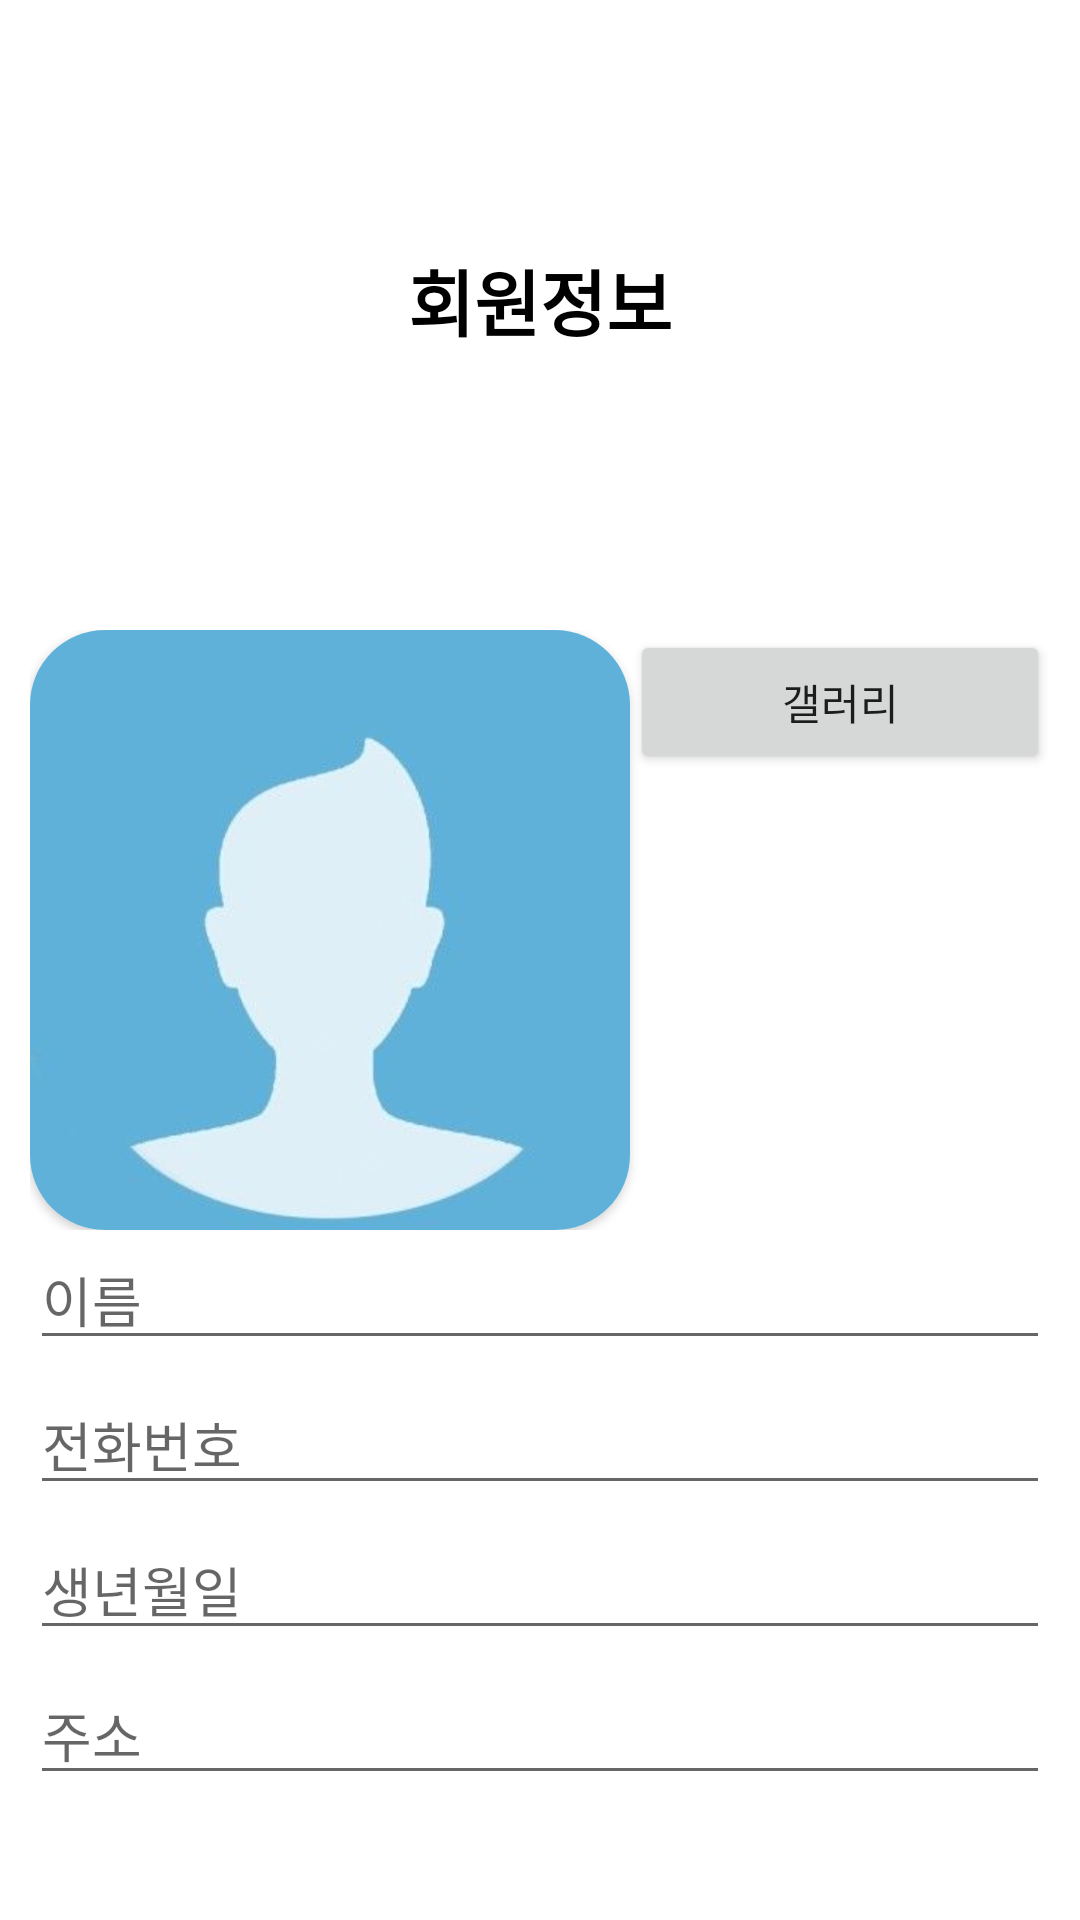

Reconstruct the res/layout file that produces this screen, plus the resources it refers to.
<!-- AndroidManifest.xml: application theme Theme.SNS_Project -->
<!-- res/layout/activity_member_info.xml -->
<?xml version="1.0" encoding="utf-8"?>
<LinearLayout xmlns:android="http://schemas.android.com/apk/res/android"
    xmlns:app="http://schemas.android.com/apk/res-auto"
    xmlns:tools="http://schemas.android.com/tools"
    android:layout_width="match_parent"
    android:layout_height="match_parent"
    android:orientation="vertical">

    <TextView
        android:id="@+id/textView"
        android:layout_width="match_parent"
        android:layout_height="200dp"
        android:gravity="center"
        android:text="회원정보"
        android:textColor="#000000"
        android:textSize="24dp"
        android:textStyle="bold" />

    <LinearLayout
        android:layout_width="match_parent"
        android:layout_height="match_parent"
        android:gravity="center_horizontal"
        android:orientation="vertical"
        android:padding="10dp">

        <LinearLayout
            android:layout_width="match_parent"
            android:layout_height="wrap_content"
            android:orientation="horizontal">

            <androidx.cardview.widget.CardView
                android:layout_width="200dp"
                android:layout_height="200dp"
                app:cardCornerRadius="25dp">

                <ImageView
                    android:id="@+id/profileImageView"
                    android:layout_width="match_parent"
                    android:layout_height="match_parent"
                    android:layout_gravity="clip_horizontal"
                    android:src="@drawable/profile" />
            </androidx.cardview.widget.CardView>

            <Button
                android:id="@+id/photoButton"
                android:layout_width="match_parent"
                android:layout_height="wrap_content"
                android:text="갤러리" />
        </LinearLayout>

        <EditText
            android:id="@+id/nameEditText"
            android:layout_width="match_parent"
            android:layout_height="wrap_content"
            android:layout_marginBottom="5dp"
            android:ems="10"
            android:hint="이름"
            android:inputType="textPersonName" />

        <EditText
            android:id="@+id/phoneEditText"
            android:layout_width="match_parent"
            android:layout_height="wrap_content"
            android:layout_marginBottom="5dp"
            android:ems="10"
            android:hint="전화번호"
            android:inputType="phone" />

        <EditText
            android:id="@+id/dateEditText"
            android:layout_width="match_parent"
            android:layout_height="wrap_content"
            android:layout_marginBottom="5dp"
            android:ems="10"
            android:hint="생년월일"
            android:inputType="date" />

        <EditText
            android:id="@+id/addressEditText"
            android:layout_width="match_parent"
            android:layout_height="wrap_content"
            android:layout_marginBottom="20dp"
            android:ems="10"
            android:hint="주소"
            android:inputType="textPostalAddress" />

        <Button
            android:id="@+id/checkButton"
            android:layout_width="match_parent"
            android:layout_height="wrap_content"
            android:text="확인"
            android:textSize="18dp" />

    </LinearLayout>
</LinearLayout>
<!-- resources referenced by this layout -->
<resources>
  <!-- drawable profile: png bitmap (drawable, 44534 bytes) -->
  <style name="Theme.SNS_Project" parent="Theme.MaterialComponents.Light.NoActionBar">
          
          <item name="colorPrimary">@color/purple_500</item>
          <item name="colorPrimaryVariant">@color/purple_700</item>
          <item name="colorOnPrimary">@color/white</item>
          
          <item name="colorSecondary">@color/teal_200</item>
          <item name="colorSecondaryVariant">@color/teal_700</item>
          <item name="colorOnSecondary">@color/black</item>
          
          <item name="android:statusBarColor" tools:targetApi="l">?attr/colorPrimaryVariant</item>
          
      </style>
  <!-- not gathered from this repository: default colours our renderer supplied (Android Studio template values) -->
  <color name="purple_500">#FF6200EE</color>
  <color name="purple_700">#FF3700B3</color>
  <color name="teal_200">#FF03DAC5</color>
  <color name="teal_700">#FF018786</color>
  <color name="black">#FF000000</color>
  <color name="white">#FFFFFFFF</color>
</resources>
